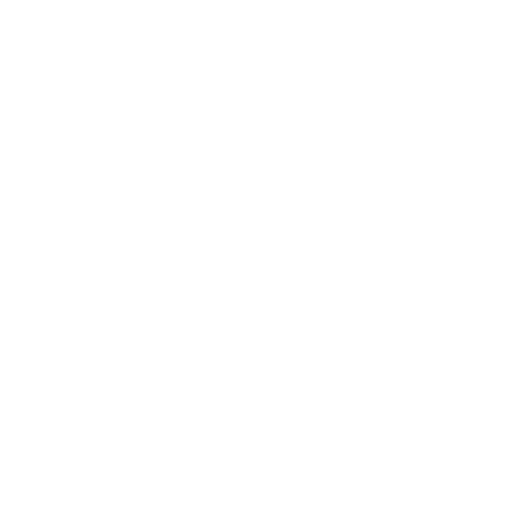
t = 0.00 s
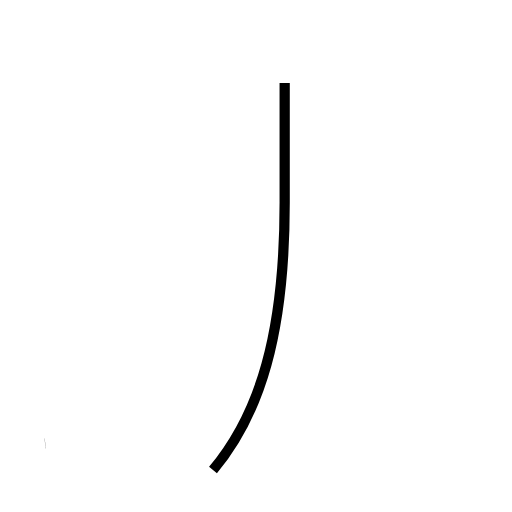
t = 1.18 s
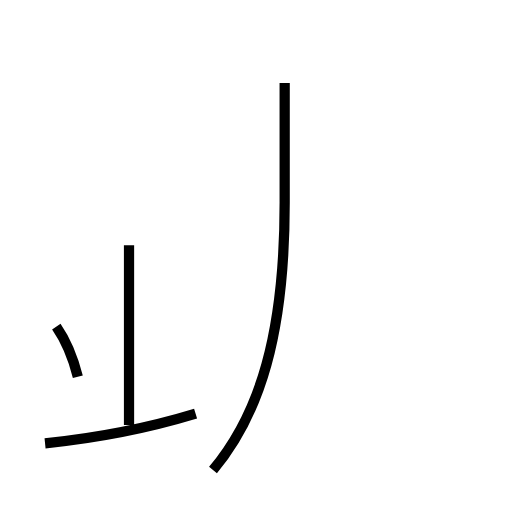
t = 2.32 s
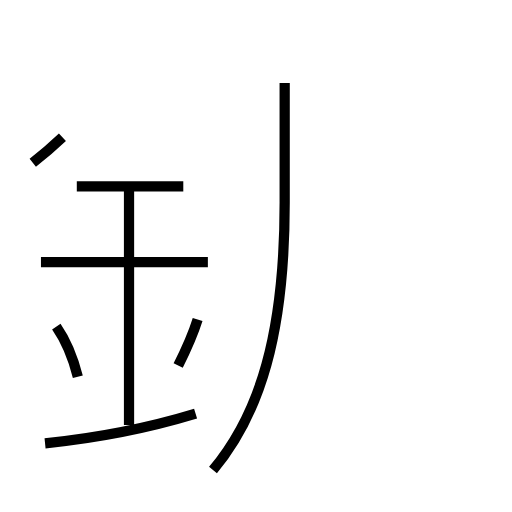
t = 3.55 s
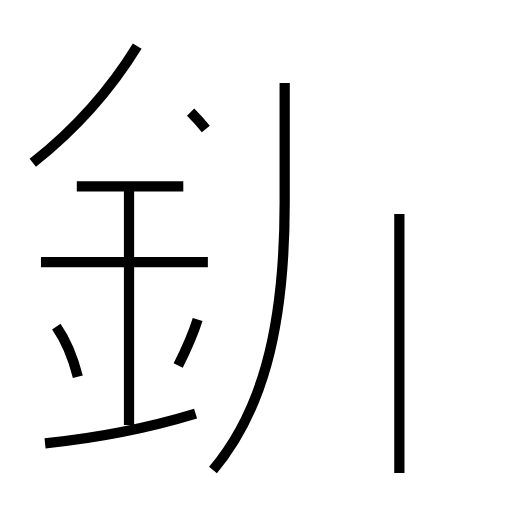
t = 4.73 s
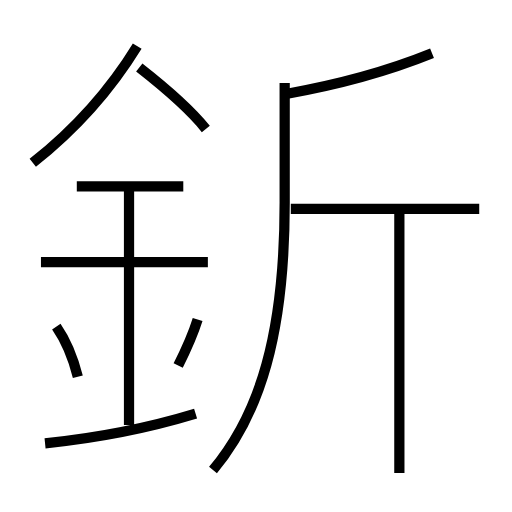
t = 5.93 s

The animated SVG that drew these frames (rendered in a browser with its animation timeline set to each time). Animation: 12 SMIL elements (animate=12); one cycle of 5.93 s.

<?xml version='1.0' encoding='utf-8'?>
<svg viewBox="0.0 -6.0 50.0 50.0" version="1.1" xmlns="http://www.w3.org/2000/svg"><rect x="-1000" y="-1000" width="2000" height="2000" stroke="white" fill="white" /><g style="fill:none;stroke:#000000;stroke-width:1"><path d="M 20.8 1.9 C 25.4 -3.6 27.8 -11.4 27.8 -24.2 L 27.8 -35.9 " transform="translate(0.0 38.0)" stroke-dasharray="39.285492666935376" stroke-dashoffset="39.285492666935376"><animate attributeName="stroke-dashoffset" from="39.285492666935376" to="0" dur="1.1785647800080612s" begin="0s" fill="freeze" /></path><path d="M 4.4 -0.7 C 9.3 -1.2 14.5 -2.2 19.1 -3.6 " transform="translate(0.0 38.0)" stroke-dasharray="15.0057479551502" stroke-dashoffset="15.0057479551502"><animate attributeName="stroke-dashoffset" from="15.0057479551502" to="0" dur="0.450172438654506s" begin="1.1785647800080612s" fill="freeze" /></path><path d="M 7.6 -7.2 C 7.2 -8.8 6.4 -10.8 5.5 -12.1 " transform="translate(0.0 38.0)" stroke-dasharray="5.355662725192439" stroke-dashoffset="5.355662725192439"><animate attributeName="stroke-dashoffset" from="5.355662725192439" to="0" dur="0.16066988175577318s" begin="1.6287372186625673s" fill="freeze" /></path><path d="M 12.6 -2.5 L 12.6 -25.9 " transform="translate(0.0 38.0)" stroke-dasharray="23.4" stroke-dashoffset="23.4"><animate attributeName="stroke-dashoffset" from="23.4" to="0" dur="0.702s" begin="1.7894071004183405s" fill="freeze" /></path><path d="M 17.4 -8.3 C 18.1 -9.7 18.8 -11.2 19.3 -12.8 " transform="translate(0.0 38.0)" stroke-dasharray="4.8900975339196115" stroke-dashoffset="4.8900975339196115"><animate attributeName="stroke-dashoffset" from="4.8900975339196115" to="0" dur="0.14670292601758833s" begin="2.4914071004183405s" fill="freeze" /></path><path d="M 20.3 -18.4 L 4.0 -18.4 " transform="translate(0.0 38.0)" stroke-dasharray="16.3" stroke-dashoffset="16.3"><animate attributeName="stroke-dashoffset" from="16.3" to="0" dur="0.489s" begin="2.6381100264359287s" fill="freeze" /></path><path d="M 17.9 -25.8 L 7.5 -25.8 " transform="translate(0.0 38.0)" stroke-dasharray="10.399999999999999" stroke-dashoffset="10.399999999999999"><animate attributeName="stroke-dashoffset" from="10.399999999999999" to="0" dur="0.31199999999999994s" begin="3.1271100264359286s" fill="freeze" /></path><path d="M 3.2 -28.1 C 7.0 -31.1 10.7 -35.1 13.4 -39.5 " transform="translate(0.0 38.0)" stroke-dasharray="15.373190460074746" stroke-dashoffset="15.373190460074746"><animate attributeName="stroke-dashoffset" from="15.373190460074746" to="0" dur="0.46119571380224234s" begin="3.4391100264359284s" fill="freeze" /></path><path d="M 39.0 2.2 L 39.0 -23.1 " transform="translate(0.0 38.0)" stroke-dasharray="25.3" stroke-dashoffset="25.3"><animate attributeName="stroke-dashoffset" from="25.3" to="0" dur="0.759s" begin="3.9003057402381707s" fill="freeze" /></path><path d="M 20.1 -31.4 C 18.5 -33.4 15.9 -35.6 13.6 -37.4 " transform="translate(0.0 38.0)" stroke-dasharray="8.863624056963681" stroke-dashoffset="8.863624056963681"><animate attributeName="stroke-dashoffset" from="8.863624056963681" to="0" dur="0.26590872170891044s" begin="4.659305740238171s" fill="freeze" /></path><path d="M 46.8 -23.6 L 28.4 -23.6 " transform="translate(0.0 38.0)" stroke-dasharray="18.4" stroke-dashoffset="18.4"><animate attributeName="stroke-dashoffset" from="18.4" to="0" dur="0.5519999999999999s" begin="4.925214461947082s" fill="freeze" /></path><path d="M 27.8 -34.8 C 32.9 -35.7 38.0 -37.1 42.2 -38.8" transform="translate(0.0 38.0)" stroke-dasharray="14.971293125979079" stroke-dashoffset="14.971293125979079"><animate attributeName="stroke-dashoffset" from="14.971293125979079" to="0" dur="0.4491387937793723s" begin="5.4772144619470815s" fill="freeze" /></path></g></svg>
